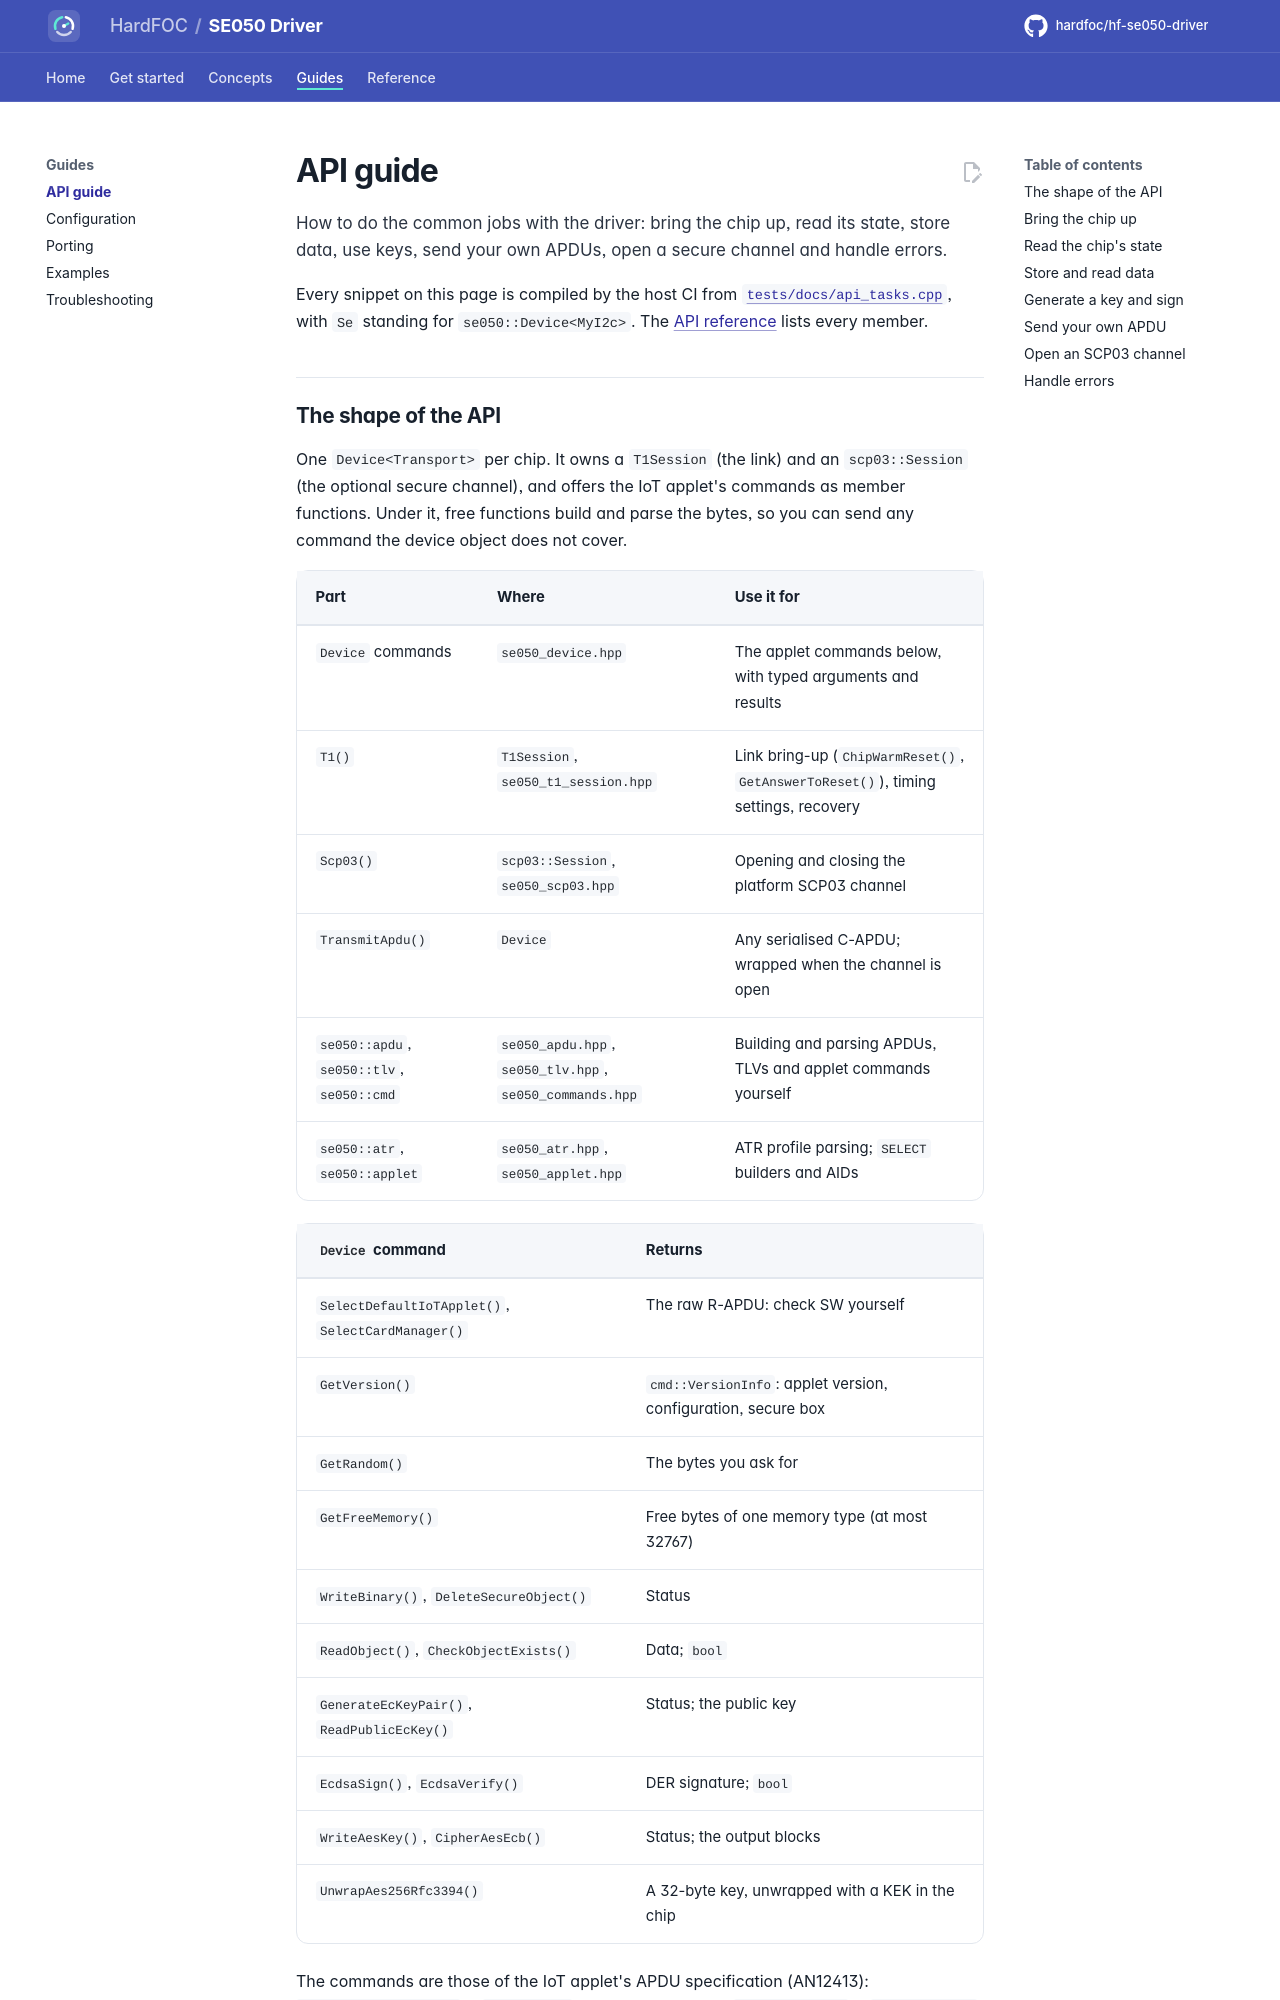

repository: hardfoc/hf-se050-driver · page: dev/api-guide/index.html · generator: mkdocs

# API guide

How to do the common jobs with the driver: bring the chip up, read its state, store data, use keys, send your own
APDUs, open a secure channel and handle errors.

Every snippet on this page is compiled by the host CI from
[`tests/docs/api_tasks.cpp`](../tests/docs/api_tasks.cpp), with `Se` standing for `se050::Device<MyI2c>`. The
[API reference](api-reference.md) lists every member.
